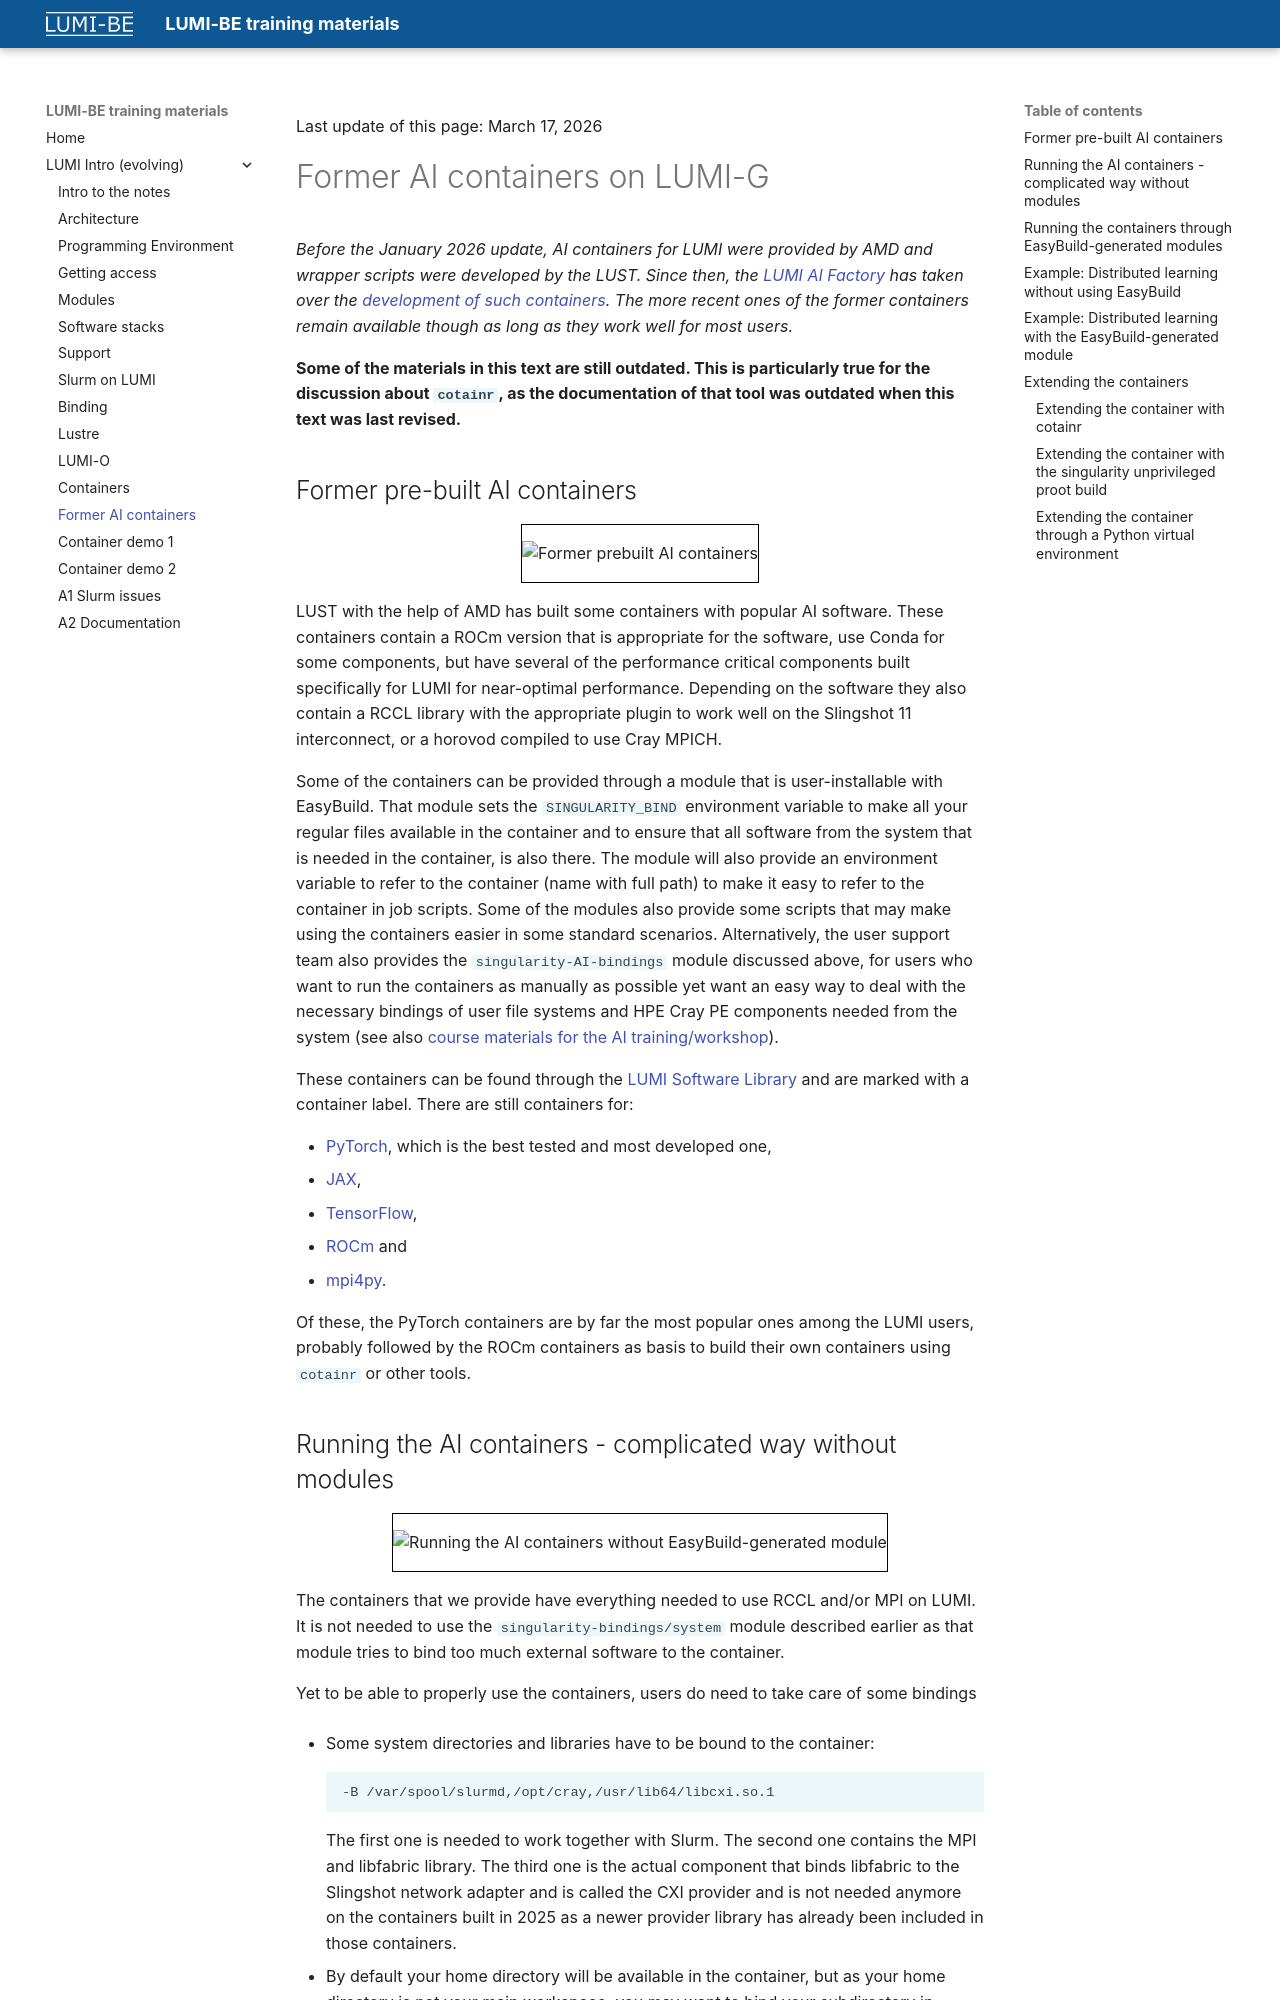

repository: klust/LUMI-BE-training-materials · page: intro-evolving/12-FormerAIContainers/index.html · generator: mkdocs

Last update of this page: {{ git_revision_date_localized }}

# Former AI containers on LUMI-G

*Before the January 2026 update, AI containers for LUMI were provided by AMD and
wrapper scripts were developed by the LUST. Since then, the 
[LUMI AI Factory](https://lumi-ai-factory.eu/)
has taken over the 
[development of such containers](https://docs.lumi-supercomputer.eu/laif/software/ai-environment/).
The more recent ones of the former containers remain available though as long as they 
work well for most users.*

**Some of the materials in this text are still outdated. This is particularly true for the
discussion about `cotainr`, as the documentation of that tool was outdated when this text
was last revised.**


## Former pre-built AI containers

<figure markdown style="border: 1px solid #000">
  ![Former prebuilt AI containers](https://465000095.lumidata.eu/training-materials-web/intro-evolving/img/LUMI-BE-Intro-evolving-11-Containers/ContainersPrebuiltAI.png){ loading=lazy }
</figure>

LUST with the help of AMD has built some containers with popular AI software.
These containers contain a ROCm version that is appropriate for the software,
use Conda for some components, but have several of the performance critical components
built specifically for LUMI for near-optimal performance. Depending on the software they
also contain a RCCL library with the appropriate plugin to work well on the Slingshot 11
interconnect, or a horovod compiled to use Cray MPICH. 

Some of the containers can be provided through a module that is user-installable with EasyBuild.
That module sets the `SINGULARITY_BIND` environment variable
to make all your regular files available in the container and to ensure that all software from the 
system that is needed in the container, is also there. The module will also provide
an environment variable to refer to the container (name with full path) to make it easy to refer to
the container in job scripts. Some of the modules also provide some scripts that may make using the containers easier in some standard scenarios. 
Alternatively, the user support team also provides the `singularity-AI-bindings` module discussed above, 
for users who want to run the containers as manually as possible yet want an 
easy way to deal with the necessary bindings of user file systems and HPE Cray PE components needed
from the system (see also [course materials for the AI training/workshop](https://lumi-supercomputer.github.io/AI-latest/)).

These containers can be found through the
[LUMI Software Library](https://lumi-supercomputer.github.io/LUMI-EasyBuild-docs/) and are marked
with a container label.
There are still containers for:

-   [PyTorch](https://lumi-supercomputer.github.io/LUMI-EasyBuild-docs/p/PyTorch/), which is the best tested and most developed one,
-   [JAX](https://lumi-supercomputer.github.io/LUMI-EasyBuild-docs/j/jax/),
-   [TensorFlow](https://lumi-supercomputer.github.io/LUMI-EasyBuild-docs/t/TensorFlow/),
-   [ROCm](https://lumi-supercomputer.github.io/LUMI-EasyBuild-docs/r/rocm/) and
-   [mpi4py](https://lumi-supercomputer.github.io/LUMI-EasyBuild-docs/m/mpi4py/).

Of these, the PyTorch containers are by far the most popular ones among the LUMI users, 
probably followed by the ROCm containers as basis to build their own containers using
`cotainr` or other tools.
